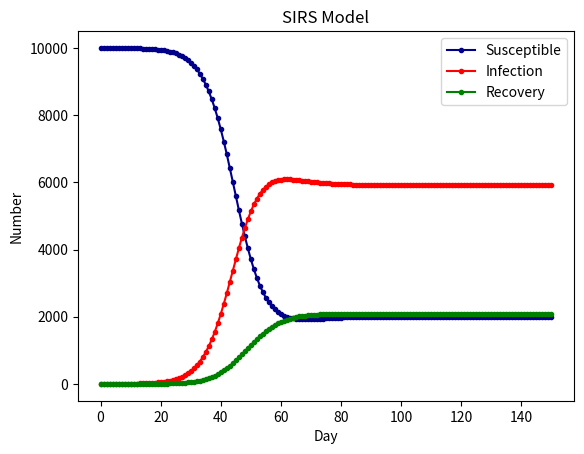

The matplotlib source for this figure:
#!/usr/bin/env python3
# -*- coding: utf-8 -*-
"""
Created on Mon May 18 20:56:11 2020

[redacted]
"""


import scipy.integrate as spi
import numpy as np
import matplotlib.pyplot as plt

# N为人群总数
N = 10000
# β为传染率系数
beta = 0.25
# gamma为恢复率系数
gamma = 0.05
# Ts为抗体持续时间
Ts = 7
# I_0为感染者的初始人数
I_0 = 1
# R_0为治愈者的初始人数
R_0 = 0
# S_0为易感者的初始人数
S_0 = N - I_0 - R_0
# T为传播时间
T = 150

# INI为初始状态下的数组
INI = (S_0,I_0,R_0)


def funcSIRS(inivalue,_):
    Y = np.zeros(3)
    X = inivalue
    # 易感个体变化
    Y[0] = - (beta * X[0] * X[1]) / N + X[2] / Ts
    # 感染个体变化
    Y[1] = (beta * X[0] * X[1]) / N - gamma * X[1]
    # 治愈个体变化
    Y[2] = gamma * X[1] - X[2] / Ts
    return Y

T_range = np.arange(0,T + 1)

RES = spi.odeint(funcSIRS,INI,T_range)


plt.plot(RES[:,0],color = 'darkblue',label = 'Susceptible',marker = '.')
plt.plot(RES[:,1],color = 'red',label = 'Infection',marker = '.')
plt.plot(RES[:,2],color = 'green',label = 'Recovery',marker = '.')
plt.title('SIRS Model')
plt.legend()
plt.xlabel('Day')
plt.ylabel('Number')
plt.show()
